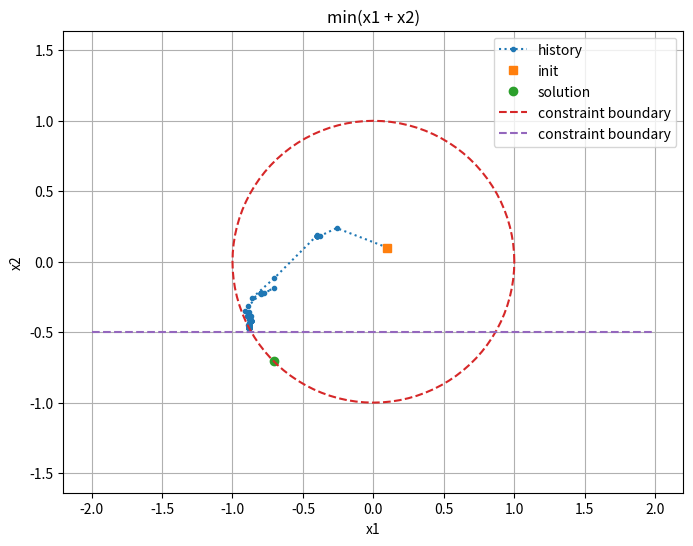
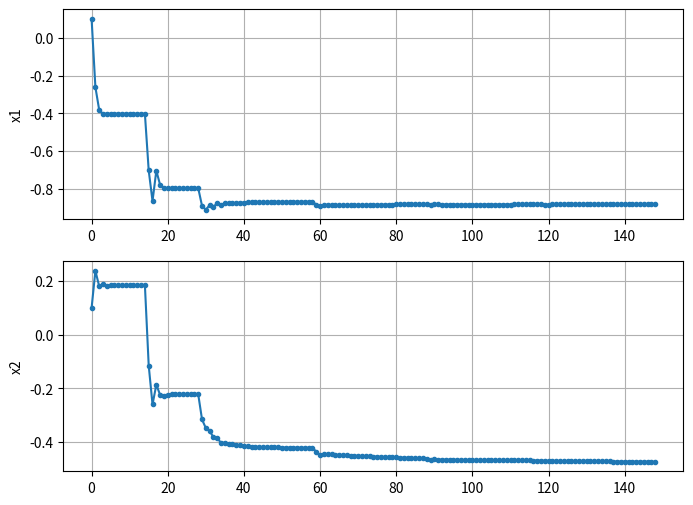

Source code (Python) for these figures, in order:
# -*- coding: utf-8 -*-
"""Gradient descent.ipynb

Automatically generated by Colaboratory.

Original file is located at
    https://colab.research.google.com/<link-removed>
"""

import numpy as np
import matplotlib.pyplot as plt

ks = np.array([1.0, 1.0], dtype=np.double)


def f1(x1, x2):
    return ks[0]*x1 + ks[1]*x2


def df1(x1, x2):
    return ks


def circle(x1, x2):
    return x1**2 + x2**2 - 1


def dcircle(x1, x2):
    return np.array([2.0*x1, 2.0*x2], dtype=np.double)/circle(x1, x2)


def circleBarrier(x1, x2):
    return np.log(-circle(x1, x2))


def drawCircle():
    num = 101
    rad = np.pi/(num-1)*2
    x = np.zeros((2, num), dtype=np.double)
    for i in range(num):
        x[0, i] = np.cos(i*rad)
        x[1, i] = np.sin(i*rad)
    return x


def linear(x1, x2, k1, k2, c):
    return x1*k1 + x2*k2 - c


def dlinear(x1, x2, k1, k2):
    return np.array([k1, k2], dtype=np.double)


def drawLinear(k1, k2, c):
    num = 2
    x = np.zeros((2, num), dtype=np.double)
    if k1 == 0.0:
        x[0, 0] = -2.0
        x[1, 0] = c/k2
        x[0, 1] = 2.0
        x[1, 1] = c/k2
    elif k2 == 0.0:
        x[0, 0] = c/k1
        x[1, 0] = -2.0
        x[0, 1] = c/k1
        x[1, 1] = 2.0
    else:
        x[0, 0] = c/k1
        x[1, 0] = 0.0
        x[0, 1] = 0.0
        x[1, 1] = c/k2
    return x


k1 = 0.0
k2 = -1.0
c = 0.5


def linear1(x1, x2):
    return linear(x1, x2, k1, k2, c)


def dlinear1(x1, x2):
    return dlinear(x1, x2, k1, k2)/linear(x1, x2, k1, k2, c)


def drawLinear1():
    return drawLinear(k1, k2, c)


def linearAndCircle(x1, x2):
    return np.maximum(linear1(x1, x2), circle(x1, x2))


def linearAndCircleBarrier(x1, x2):
    return np.log(-linear1(x1, x2)) + np.log(-circle(x1, x2))


def dlinearAndCircle(x1, x2):
    return dlinear1(x1, x2) + dcircle(x1, x2)


def GD(x0):
    x = x0
    maxIter = 200
    x_history = np.zeros((2, maxIter), dtype=np.double)
    x_history[:, 0] = x0
    step = 0.2
    k = 1
    for i in range(1, maxIter):
        x -= step*df1(x[0], x[1])
        x_history[:, k] = x
        k += 1
        if circle(x[0], x[1]) >= 0.0:
            break
    x_history = x_history[:, :k]
    return x_history


def BarrierGD(x0):
    maxIter = 8
    maxInnerIter = 30

    x = x0
    x_history = np.zeros((2, maxIter*maxInnerIter+1), dtype=np.double)
    x_history[:, 0] = x0

    t = 1.0
    mu = 5.0  # t is scaled by this each outer iteration
    max_t = 1e7
    step_tol = 1e-8
    # gradient descent on t*f(x) + phi(x)
    # phi(x) is the barrier on inequality constraints phi(x) = -log(-g(x))
    # g(x)<=0.0
    # d(phi(x))/dx = - (d(gx)/dx) / g(x)
    # constraint function, constraint function derivative, linearAndCircleBarrier
    cons, dCons, barrierCons = linearAndCircle, dlinearAndCircle, linearAndCircleBarrier
    # cons, dCons, barrierCons = circle, dcircle, circleBarrier
    k = 1
    # infeasibility handling
    while cons(x[0], x[1]) > 0.0:
        # infeasible
        gradient = dCons(x[0], x[1])
        before_cost = cons(x[0], x[1])
        while step >= step_tol:
            x_after = x - step*gradient
            after_cost = cons(x_after[0], x_after[1])
            if after_cost < before_cost:
                x_history[:, k] = x_after
                x = x_after
                k += 1
                break
            else:
                step /= 2.0
    print("Ran {} iters of infeasibility steps.".format(k-1))
    for i in range(maxIter):
        step = 0.3
        for j in range(maxInnerIter):
            before_cost = t*f1(x[0], x[1]) - barrierCons(x[0], x[1])
            gradient = t*df1(x[0], x[1]) - dCons(x[0], x[1])
            if np.linalg.norm(gradient) < 1e-5:
                print(
                    "iter: {}, innerIter: {}. gradien norm < 1e-5, exiting inner loop.".format(i, j))
                break
            while step >= step_tol:
                x_after = x - step*gradient
                if cons(x_after[0], x_after[1]) >= -1e-5:
                    step /= 2.0
                    continue
                after_cost = t*f1(x_after[0], x_after[1]) - \
                    barrierCons(x_after[0], x_after[1])
                # print(t*f1(x[0], x[1]), barrierCons(x[0], x[1]))
                # print("before_cost, gradient, after_cost:", before_cost, gradient, after_cost)
                if after_cost < before_cost:
                    x_history[:, k] = x_after
                    x = x_after
                    k += 1
                    # print("step, gradient, x: ",step, gradient, x)
                    break
                else:
                    step /= 2.0
            if (step < step_tol):
                print(
                    'iter: {}, innerIter: {}. step < tol, exiting inner loop.'.format(i, j))
                break
        t = t*mu
        if t >= max_t:
            print("exit, t = {}".format(t))
            break
    x_history = x_history[:, :k]
    return x_history


x0 = np.array([0.1, 0.1], dtype=np.double)
# x0 = np.array([-0.1, -0.1],dtype=np.double)
# x0 = np.array([-0.5, 0.5],dtype=np.double)
# x0 = np.array([0.5, -0.5],dtype=np.double)
# x0 = np.array([-0.5, 1.2],dtype=np.double)

# opt = GD
opt = BarrierGD

x_history = opt(x0)
# '{:-9} YES votes  {:2.2%}'.format(yes_votes, percentage)
print('Optimal solution x1 = {}, x2 = {}.'.format(
    x_history[0, -1], x_history[1, -1]))
# print(x_history)
print(f1(x_history[0, -1], x_history[1, -1]))
# plt.figure(figsize=(12, 9))
# plt.figure(figsize=(16, 12))
plt.figure(figsize=(8, 6))
plt.plot(x_history[0, :], x_history[1, :], '.:', label='history')
plt.plot(x_history[0, 0], x_history[1, 0], 's', label='init')
# for i in range(1, x_history.shape[1]):
#   dx = x_history[0,i] - x_history[0,i-1]
#   dy = x_history[1,i] - x_history[1,i-1]
#   plt.arrow(x_history[0,i-1], x_history[1,i-1], dx, dy, head_width=0.04, head_length=0.1, linewidth=1, color='r', length_includes_head=True)

plt.plot([-np.sqrt(2)/2], [-np.sqrt(2)/2], 'o', label='solution')
boundary = drawCircle()
plt.plot(boundary[0, :], boundary[1, :], '--', label='constraint boundary')
boundary = drawLinear1()
plt.plot(boundary[0, :], boundary[1, :], '--', label='constraint boundary')
plt.axis('equal')
plt.legend()
plt.title("min(x1 + x2)")
plt.xlabel("x1")
plt.ylabel("x2")
plt.grid()
plt.show(block=False)

# plt.figure(figsize=(12, 9))
# plt.figure(figsize=(16, 12))
plt.figure(figsize=(8, 6))

plt.subplot(2, 1, 1)
plt.plot(x_history[0, :], '.-')
plt.ylabel("x1")
plt.grid()
plt.subplot(2, 1, 2)
plt.plot(x_history[1, :], '.-')
plt.ylabel("x2")
plt.grid()
plt.show()
